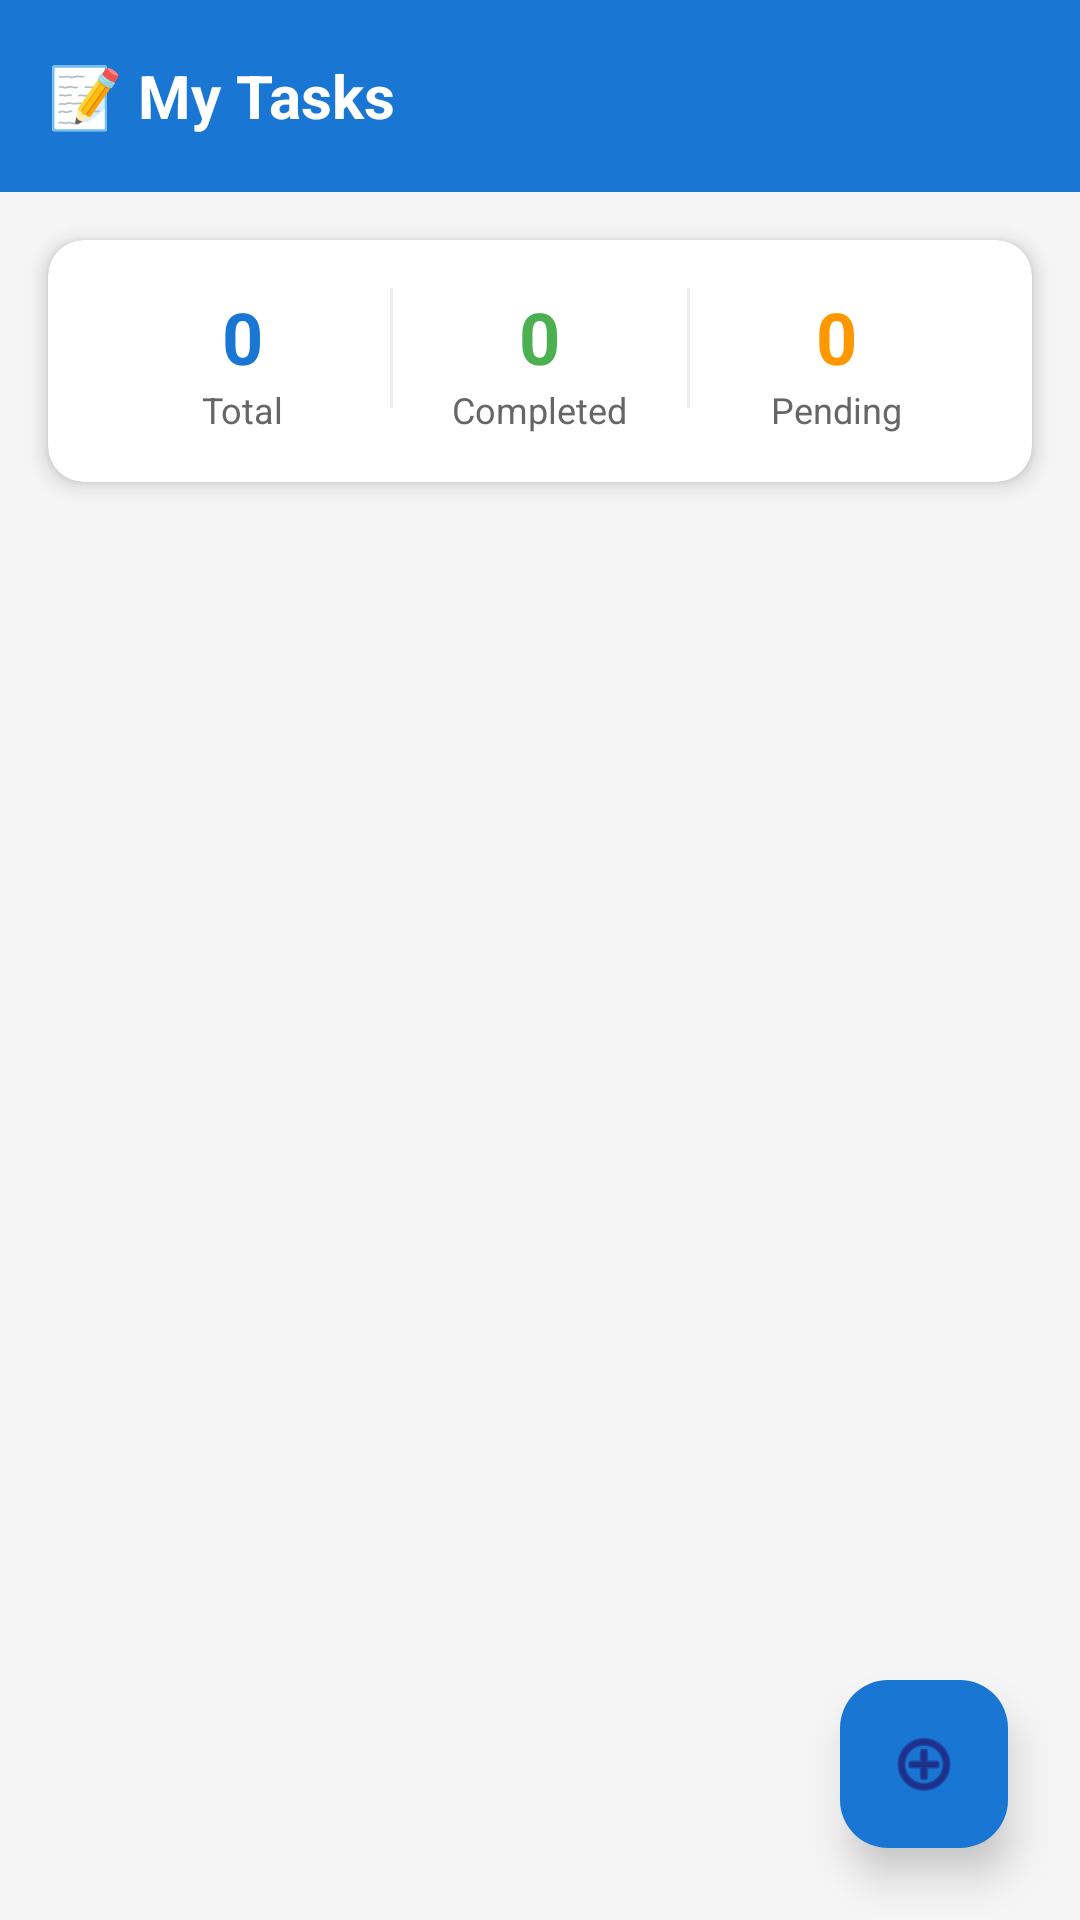

The Android layout XML behind this screen, and the referenced resources:
<!-- AndroidManifest.xml: application theme Theme.Studyxstudy -->
<!-- res/layout/fragment_tasks.xml -->
<?xml version="1.0" encoding="utf-8"?>
<androidx.coordinatorlayout.widget.CoordinatorLayout xmlns:android="http://schemas.android.com/apk/res/android"
    xmlns:app="http://schemas.android.com/apk/res-auto"
    android:layout_width="match_parent"
    android:layout_height="match_parent"
    android:background="#F5F5F5">

    
    <com.google.android.material.appbar.AppBarLayout
        android:layout_width="match_parent"
        android:layout_height="wrap_content"
        android:background="#1976D2"
        android:elevation="4dp">

        <androidx.appcompat.widget.Toolbar
            android:layout_width="match_parent"
            android:layout_height="?attr/actionBarSize"
            android:background="#1976D2">

            <TextView
                android:layout_width="wrap_content"
                android:layout_height="wrap_content"
                android:text="📝 My Tasks"
                android:textSize="20sp"
                android:textStyle="bold"
                android:textColor="#FFFFFF"/>

        </androidx.appcompat.widget.Toolbar>

    </com.google.android.material.appbar.AppBarLayout>

    
    <androidx.cardview.widget.CardView
        android:layout_width="match_parent"
        android:layout_height="wrap_content"
        android:layout_margin="16dp"
        android:layout_marginTop="80dp"
        app:cardCornerRadius="12dp"
        app:cardElevation="4dp"
        app:layout_behavior="com.google.android.material.appbar.AppBarLayout$ScrollingViewBehavior">

        <LinearLayout
            android:layout_width="match_parent"
            android:layout_height="wrap_content"
            android:orientation="horizontal"
            android:padding="16dp">

            
            <LinearLayout
                android:layout_width="0dp"
                android:layout_height="wrap_content"
                android:layout_weight="1"
                android:orientation="vertical"
                android:gravity="center">

                <TextView
                    android:id="@+id/tvTotalTasks"
                    android:layout_width="wrap_content"
                    android:layout_height="wrap_content"
                    android:text="0"
                    android:textSize="24sp"
                    android:textStyle="bold"
                    android:textColor="#1976D2"/>

                <TextView
                    android:layout_width="wrap_content"
                    android:layout_height="wrap_content"
                    android:text="Total"
                    android:textSize="12sp"
                    android:textColor="#666666"/>

            </LinearLayout>

            <View
                android:layout_width="1dp"
                android:layout_height="40dp"
                android:background="#EEEEEE"/>

            
            <LinearLayout
                android:layout_width="0dp"
                android:layout_height="wrap_content"
                android:layout_weight="1"
                android:orientation="vertical"
                android:gravity="center">

                <TextView
                    android:id="@+id/tvCompletedTasks"
                    android:layout_width="wrap_content"
                    android:layout_height="wrap_content"
                    android:text="0"
                    android:textSize="24sp"
                    android:textStyle="bold"
                    android:textColor="#4CAF50"/>

                <TextView
                    android:layout_width="wrap_content"
                    android:layout_height="wrap_content"
                    android:text="Completed"
                    android:textSize="12sp"
                    android:textColor="#666666"/>

            </LinearLayout>

            <View
                android:layout_width="1dp"
                android:layout_height="40dp"
                android:background="#EEEEEE"/>

            
            <LinearLayout
                android:layout_width="0dp"
                android:layout_height="wrap_content"
                android:layout_weight="1"
                android:orientation="vertical"
                android:gravity="center">

                <TextView
                    android:id="@+id/tvPendingTasks"
                    android:layout_width="wrap_content"
                    android:layout_height="wrap_content"
                    android:text="0"
                    android:textSize="24sp"
                    android:textStyle="bold"
                    android:textColor="#FF9800"/>

                <TextView
                    android:layout_width="wrap_content"
                    android:layout_height="wrap_content"
                    android:text="Pending"
                    android:textSize="12sp"
                    android:textColor="#666666"/>

            </LinearLayout>

        </LinearLayout>

    </androidx.cardview.widget.CardView>

    
    <androidx.recyclerview.widget.RecyclerView
        android:id="@+id/rvTasks"
        android:layout_width="match_parent"
        android:layout_height="match_parent"
        android:layout_marginTop="180dp"
        android:padding="8dp"/>

    
    <LinearLayout
        android:id="@+id/llEmptyState"
        android:layout_width="match_parent"
        android:layout_height="match_parent"
        android:orientation="vertical"
        android:gravity="center"
        android:visibility="gone"
        android:padding="40dp">

        <ImageView
            android:layout_width="120dp"
            android:layout_height="120dp"
            android:src="@android:drawable/ic_menu_agenda"
            app:tint="#CCCCCC" />

        <TextView
            android:layout_width="wrap_content"
            android:layout_height="wrap_content"
            android:text="No tasks yet"
            android:textSize="18sp"
            android:textColor="#666666"
            android:layout_marginTop="16dp"/>

        <TextView
            android:layout_width="wrap_content"
            android:layout_height="wrap_content"
            android:text="Tap the + button to add your first task"
            android:textSize="14sp"
            android:textColor="#999999"
            android:layout_marginTop="8dp"/>

    </LinearLayout>

    
    <com.google.android.material.floatingactionbutton.FloatingActionButton
        android:id="@+id/fabAddTask"
        android:layout_width="wrap_content"
        android:layout_height="wrap_content"
        android:layout_gravity="bottom|end"
        android:layout_margin="24dp"
        android:src="@android:drawable/ic_menu_add"
        app:backgroundTint="#1976D2"
        app:elevation="8dp"/>

</androidx.coordinatorlayout.widget.CoordinatorLayout>
<!-- resources referenced by this layout -->
<resources>
  <style name="Theme.Studyxstudy" parent="Base.Theme.Studyxstudy" />
  <style name="Base.Theme.Studyxstudy" parent="Theme.Material3.DayNight.NoActionBar">
          
          
      </style>
</resources>
